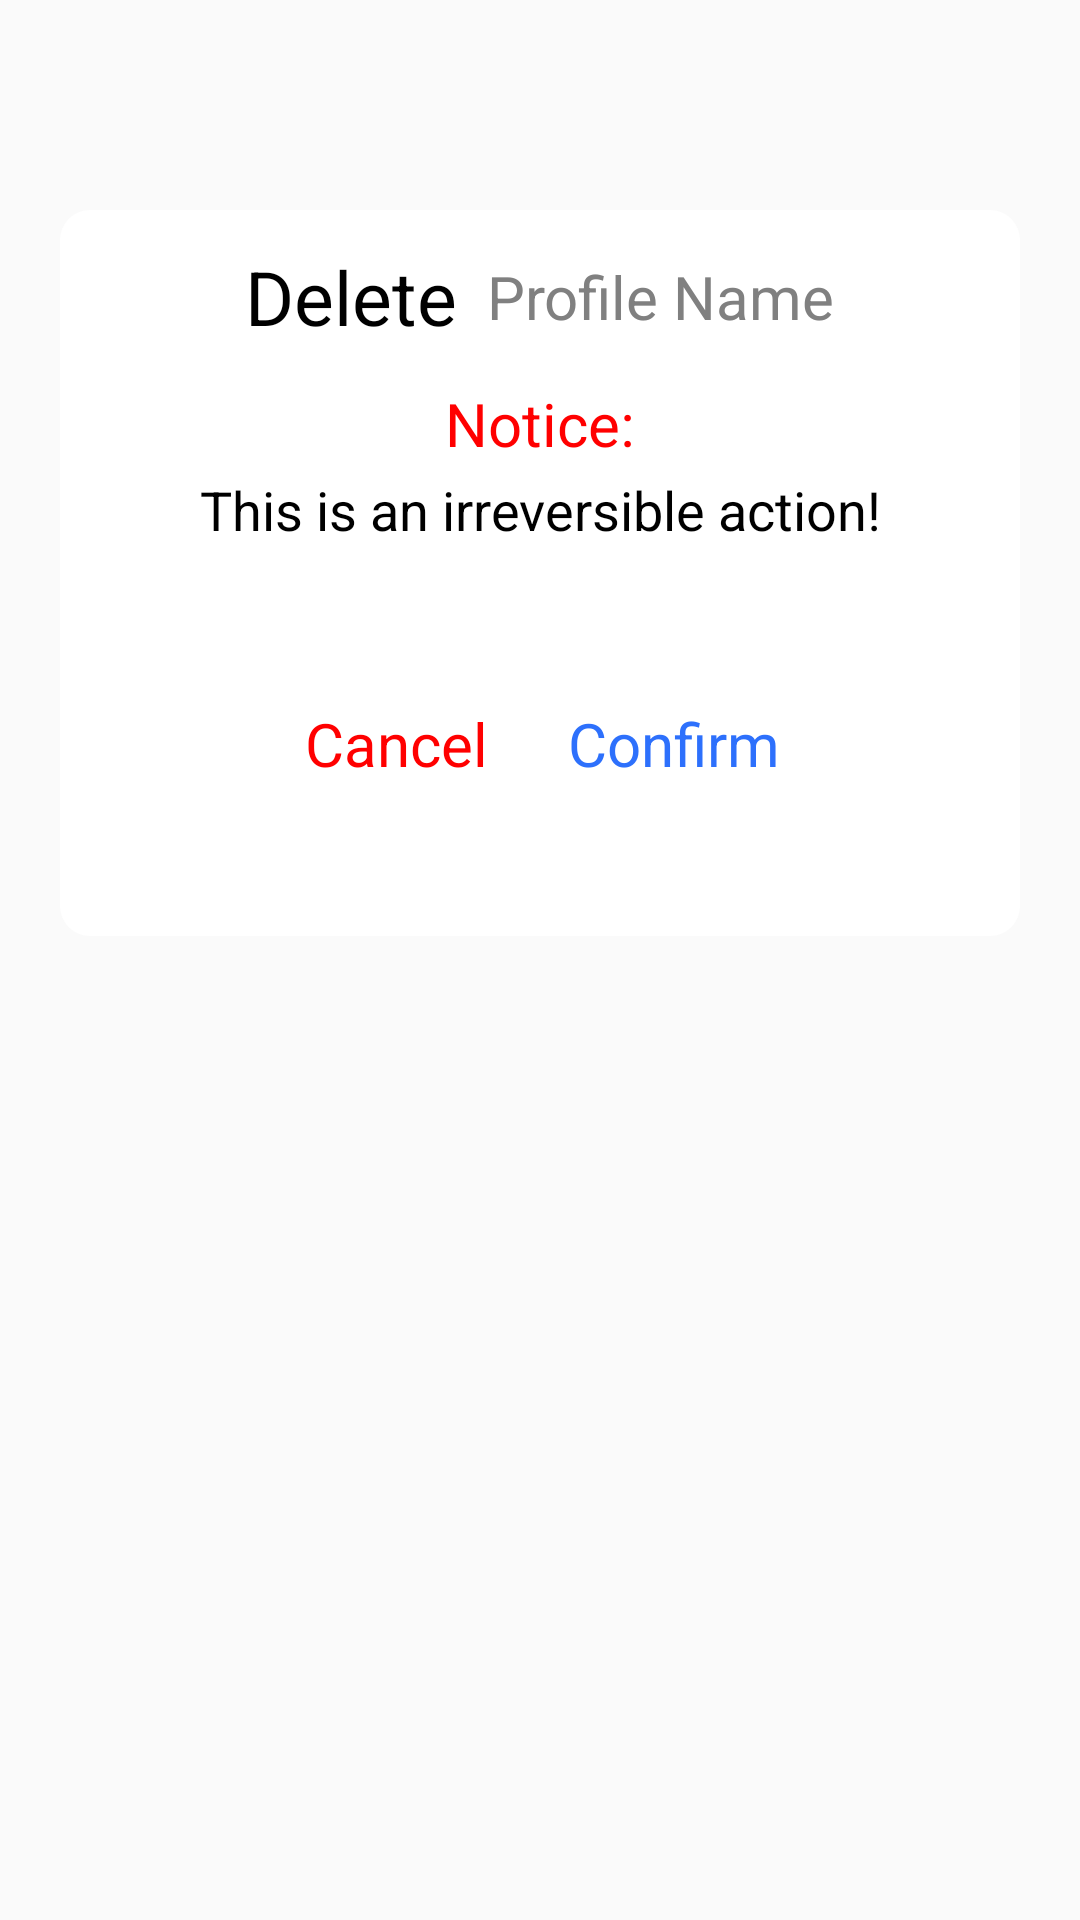

This screen was rendered from an Android layout file. Write that file and the resources it references.
<!-- AndroidManifest.xml: application theme AppTheme -->
<!-- res/layout/delete_profile_confirmation_layout.xml -->
<?xml version="1.0" encoding="utf-8"?>
<android.support.constraint.ConstraintLayout
        xmlns:android="http://schemas.android.com/apk/res/android"
        xmlns:tools="http://schemas.android.com/tools"
        xmlns:app="http://schemas.android.com/apk/res-auto"
        android:layout_width="match_parent"
        android:layout_height="match_parent"
        tools:context=".Device.NewDeviceActivity"
        android:theme="@android:style/Theme.Holo.NoActionBar"
>

    <View
            android:id="@+id/back_view_delete_profile"
            android:layout_width="match_parent"
            android:layout_height="match_parent"
    />

    <android.support.constraint.ConstraintLayout
            android:layout_width="match_parent"
            android:layout_height="wrap_content"
            android:background="@drawable/pop_up_background"
            android:layout_marginTop="70dp"
            android:layout_marginLeft="20dp"
            android:layout_marginRight="20dp"
            android:clickable="true"
            android:focusable="true"
            app:layout_constraintTop_toTopOf="parent"
            app:layout_constraintLeft_toLeftOf="parent"
            android:paddingBottom="40dp"

    >



        <LinearLayout
                android:layout_width="match_parent"
                android:layout_height="wrap_content"
                app:layout_constraintTop_toTopOf="parent"
                android:id="@+id/delete_top_layout"
                android:gravity="center"
                android:layout_marginStart="20dp"
                android:layout_marginEnd="20dp"
        >
            <TextView
                    android:text="@string/delete"
                    android:textSize="25sp"
                    android:layout_width="wrap_content"
                    android:layout_height="wrap_content"
                    android:id="@+id/newProfileTitle"
                    android:textColor="@color/black"
                    android:layout_marginTop="8dp"
                    android:layout_marginEnd="10dp"
            />

            <TextView
                    android:layout_width="wrap_content"
                    android:layout_height="wrap_content"
                    android:hint="@string/new_profile_name"
                    android:textSize="20sp"
                    android:textColor="@color/colorPrimary"
                    android:layout_marginTop="8dp"
                    android:id="@+id/delete_profile_name"
            />
        </LinearLayout>

        <TextView
                android:layout_width="wrap_content"
                android:layout_height="wrap_content"
                android:id="@+id/delete_notice"
                app:layout_constraintTop_toBottomOf="@+id/delete_top_layout"
                app:layout_constraintLeft_toLeftOf="parent"
                app:layout_constraintRight_toRightOf="parent"
                android:textSize="20sp"
                android:textColor="@color/red"
                android:text="@string/notice" android:layout_marginTop="16dp"/>

        <TextView
                android:layout_width="wrap_content"
                android:layout_height="wrap_content"
                android:id="@+id/delete_description"
                app:layout_constraintTop_toBottomOf="@+id/delete_notice"
                app:layout_constraintLeft_toLeftOf="parent"
                app:layout_constraintRight_toRightOf="parent"
                android:textSize="18sp"
                android:gravity="center"
                android:textColor="@color/black"
                android:text="@string/irreversible"
                android:layout_marginTop="3dp"/>


        <Button
                android:text="@string/cancel"
                android:textColor="@color/red"
                android:textSize="20sp"
                android:layout_width="wrap_content"
                android:layout_height="wrap_content"
                android:id="@+id/buttonDeleteProfileCancel"
                android:background="@color/translucent"
                app:layout_constraintLeft_toLeftOf="parent"
                app:layout_constraintBottom_toBottomOf="parent"
                android:layout_marginTop="42dp"
                app:layout_constraintTop_toBottomOf="@+id/delete_description"
                android:layout_marginStart="80dp"/>

        <Button
                android:text="@string/confirm"
                android:textColor="@color/colorPrimary"
                android:textSize="20sp"
                android:layout_width="wrap_content"
                android:layout_height="wrap_content"
                android:id="@+id/buttonDeleteProfileConfirm"
                android:background="@color/translucent"
                app:layout_constraintRight_toRightOf="parent"
                app:layout_constraintBottom_toBottomOf="parent"
                app:layout_constraintTop_toBottomOf="@+id/delete_description"
                android:layout_marginTop="42dp"
                android:layout_marginEnd="80dp"/>

    </android.support.constraint.ConstraintLayout>

</android.support.constraint.ConstraintLayout>
<!-- resources referenced by this layout -->
<resources>
  <color name="black">#000000</color>
  <color name="colorPrimary">#2D70FC</color>
  <color name="red">#FF0000</color>
  <color name="translucent">#00000000</color>
  <!-- drawable pop_up_background (drawable) -->
  <?xml version="1.0" encoding="utf-8"?>
  <shape xmlns:android="http://schemas.android.com/apk/res/android"
         android:shape="rectangle" >
  
      
      <solid
              android:color="@color/white" >
      </solid>
  
      
      <corners
              android:radius="10dp"   >
      </corners>
  
  </shape>
  <string name="cancel">Cancel</string>
  <string name="confirm">Confirm</string>
  <string name="delete">Delete</string>
  <string name="irreversible">This is an irreversible action!</string>
  <string name="new_profile_name">Profile Name</string>
  <string name="notice">Notice:</string>
  <style name="AppTheme" parent="Theme.AppCompat.Light.DarkActionBar">
          
          <item name="colorPrimary">@color/colorPrimary</item>
          <item name="colorPrimaryDark">@color/colorPrimaryDark</item>
          <item name="colorAccent">@color/colorSecondary</item>
      </style>
  <color name="white">#FFFFFF</color>
  <color name="colorPrimaryDark">#2D70FC</color>
  <color name="colorSecondary">#53AD2E</color>
</resources>
